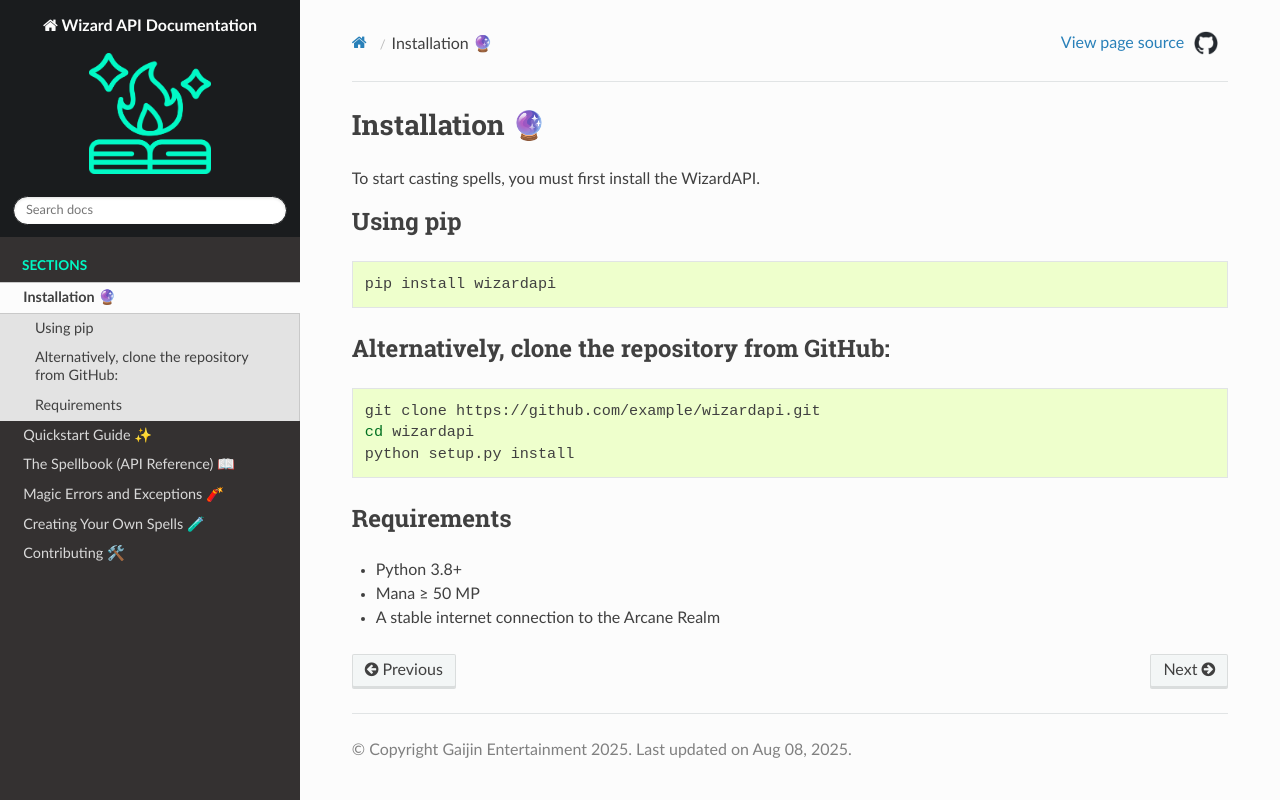

repository: elena-soloveva/wizard-api · page: installation.html · generator: sphinx

# Installation 🔮

To start casting spells, you must first install the WizardAPI.

## Using pip

```bash
pip install wizardapi
````

## Alternatively, clone the repository from GitHub:

```bash
git clone https://github.com/example/wizardapi.git
cd wizardapi
python setup.py install
```

## Requirements

* Python 3.8+
* Mana ≥ 50 MP
* A stable internet connection to the Arcane Realm
